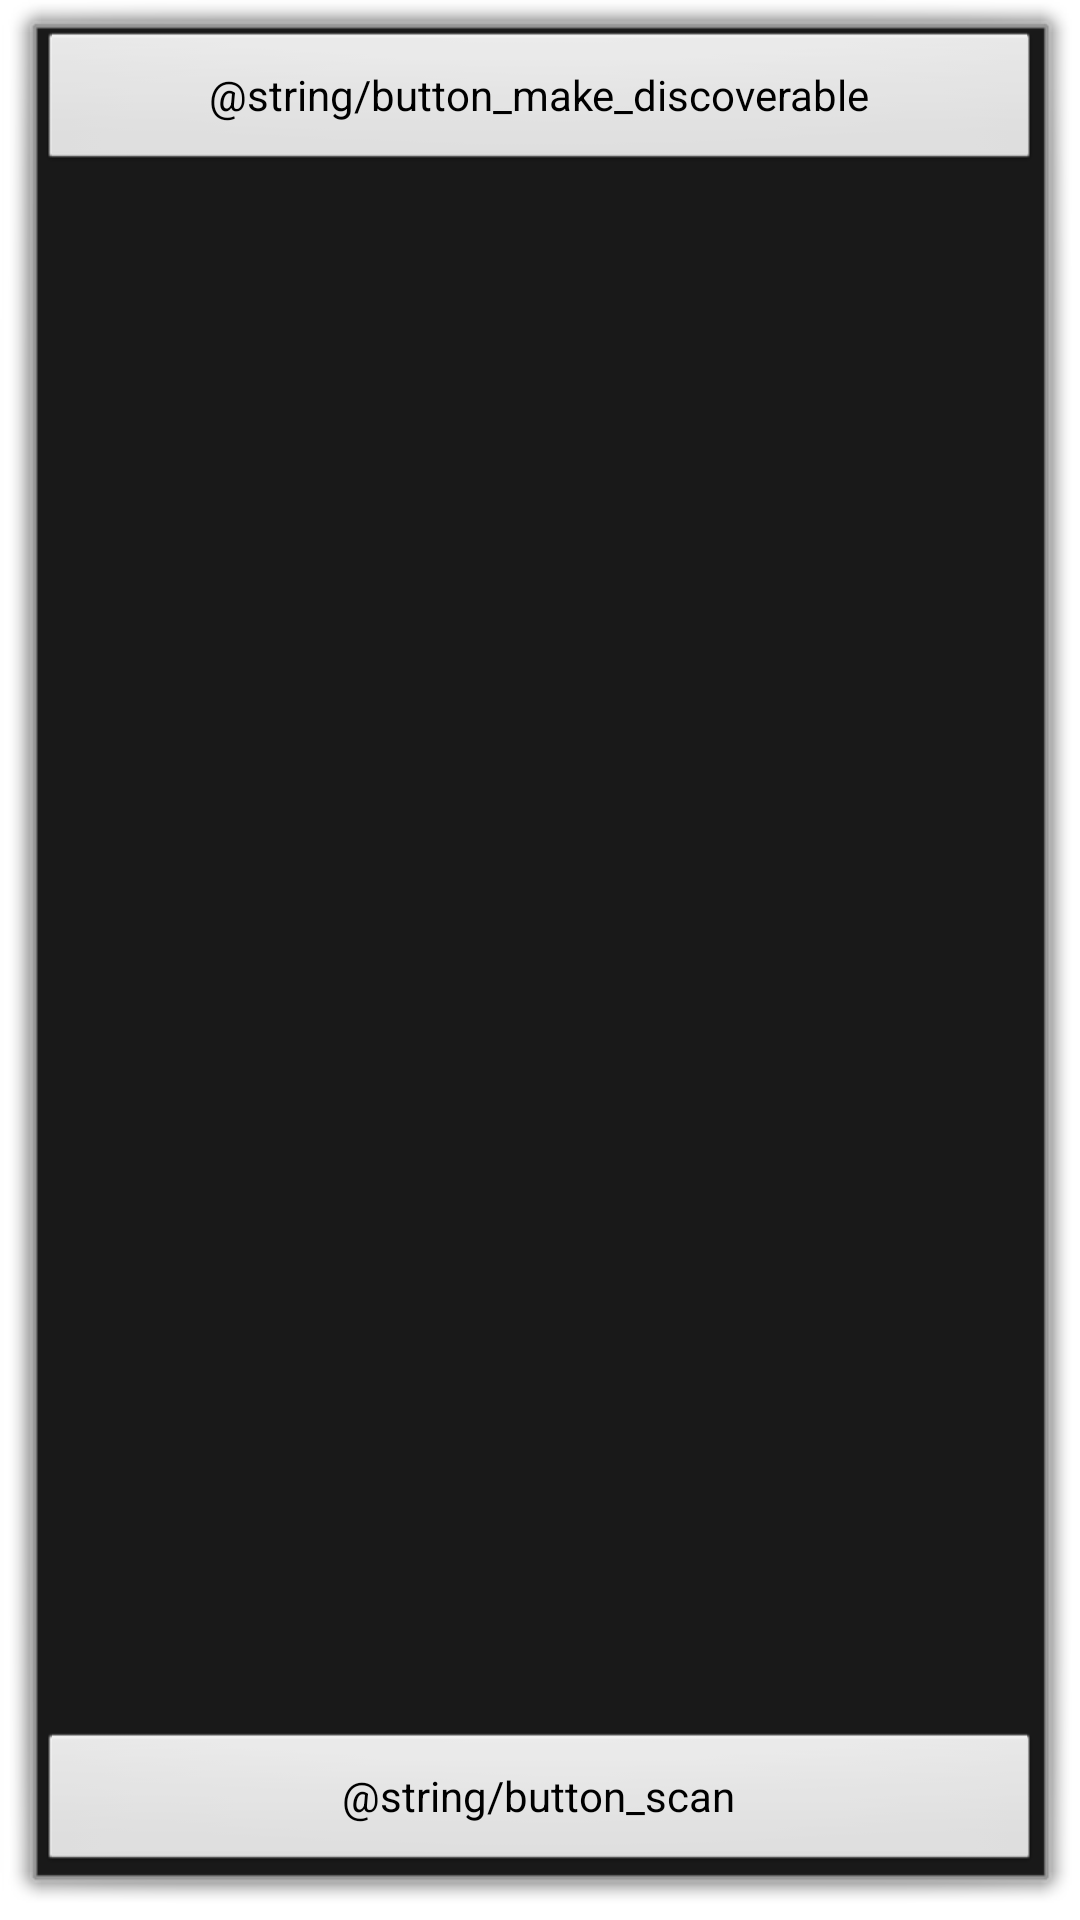

The Android layout XML behind this screen, and the referenced resources:
<!-- AndroidManifest.xml: activity theme android:Theme.Dialog -->
<!-- res/layout/device_list.xml -->
<?xml version="1.0" encoding="utf-8"?>
<LinearLayout xmlns:android="http://schemas.android.com/apk/res/android"
    android:orientation="vertical"
    android:layout_width="match_parent"
    android:layout_height="match_parent"
    >

    <Button android:id="@+id/make_discoverable"
        android:layout_width="match_parent"
        android:layout_height="wrap_content"
        android:text="@string/button_make_discoverable"
    />
    <TextView android:id="@+id/title_paired_devices"
        android:layout_width="match_parent"
        android:layout_height="wrap_content"
        android:text="@string/title_paired_devices"
        android:visibility="gone"
        android:background="#666"
        android:textColor="#fff"
        android:paddingLeft="5dp"
    />
    <ListView android:id="@+id/paired_devices"
        android:layout_width="match_parent"
        android:layout_height="wrap_content"
        android:stackFromBottom="true"
        android:layout_weight="1"
    />
    <TextView android:id="@+id/title_new_devices"
        android:layout_width="match_parent"
        android:layout_height="wrap_content"
        android:text="@string/title_other_devices"
        android:visibility="gone"
        android:background="#666"
        android:textColor="#fff"
        android:paddingLeft="5dp"
    />
    <ListView android:id="@+id/new_devices"
        android:layout_width="match_parent"
        android:layout_height="wrap_content"
        android:stackFromBottom="true"
        android:layout_weight="2"
    />
    <Button android:id="@+id/button_scan"
        android:layout_width="match_parent"
        android:layout_height="wrap_content"
        android:text="@string/button_scan"
    />
</LinearLayout>
<!-- resources referenced by this layout -->
<resources>
  <string name="title_other_devices">Other Available Devices</string>
  <string name="title_paired_devices">Paired Devices</string>
</resources>
